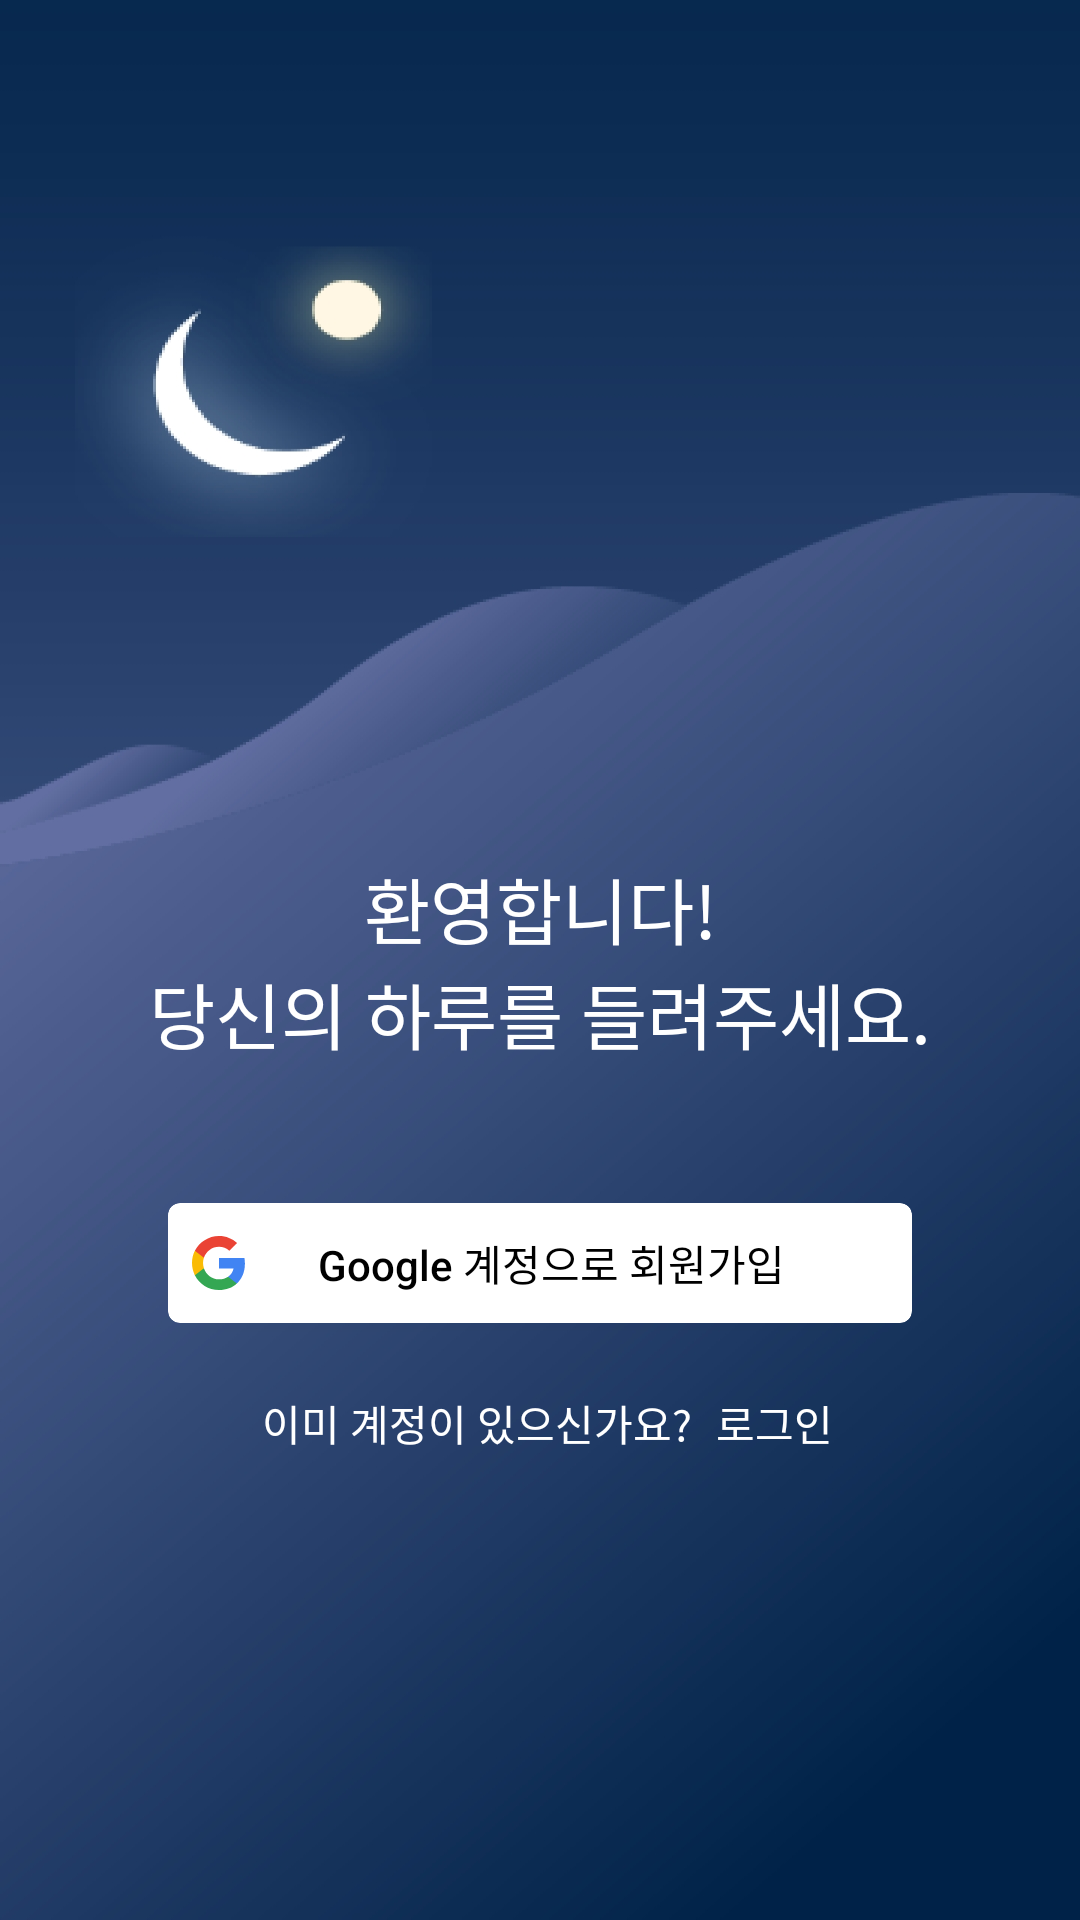

Write the Android layout XML for this screen, with the resource values it uses.
<!-- AndroidManifest.xml: application theme Theme.SanDiary -->
<!-- res/layout/activity_sign_up.xml -->
<?xml version="1.0" encoding="utf-8"?>
<androidx.constraintlayout.widget.ConstraintLayout xmlns:android="http://schemas.android.com/apk/res/android"
    android:layout_width="match_parent"
    android:layout_height="match_parent"
    android:background="@drawable/sign_up_background"
    xmlns:app="http://schemas.android.com/apk/res-auto">
    <androidx.appcompat.widget.AppCompatTextView
        android:id="@+id/sign_up_welcome_tv"
        android:layout_width="wrap_content"
        android:layout_height="wrap_content"
        android:fontFamily="@font/min_sans_medium"
        android:text="@string/welcome"
        android:textSize="24sp"
        android:textColor="@color/white"
        android:gravity="center"
        app:layout_constraintTop_toTopOf="parent"
        app:layout_constraintBottom_toBottomOf="parent"
        app:layout_constraintStart_toStartOf="parent"
        app:layout_constraintEnd_toEndOf="parent"/>
    <androidx.cardview.widget.CardView
        android:id="@+id/sign_up_sign_up_cv"
        android:layout_width="match_parent"
        android:layout_height="wrap_content"
        app:cardCornerRadius="4dp"
        android:background="@color/white"
        android:layout_marginHorizontal="56dp"
        android:layout_marginTop="46dp"
        app:layout_constraintStart_toStartOf="parent"
        app:layout_constraintEnd_toEndOf="parent"
        app:layout_constraintTop_toBottomOf="@id/sign_up_welcome_tv">
        <androidx.constraintlayout.widget.ConstraintLayout
            android:layout_width="match_parent"
            android:layout_height="match_parent">
            <androidx.appcompat.widget.AppCompatImageView
                android:id="@+id/sign_up_google_iv"
                android:layout_width="wrap_content"
                android:layout_height="wrap_content"
                android:background="@android:color/transparent"
                android:src="@drawable/ic_google"
                android:paddingVertical="11dp"
                android:layout_marginStart="8dp"
                app:layout_constraintStart_toStartOf="parent"
                app:layout_constraintTop_toTopOf="parent"/>
            <androidx.appcompat.widget.AppCompatTextView
                android:layout_width="wrap_content"
                android:layout_height="wrap_content"
                android:fontFamily="sans-serif-medium"
                android:text="Google 계정으로 회원가입"
                android:textSize="14sp"
                android:textColor="@color/diary_text"
                android:layout_marginStart="24dp"
                app:layout_constraintStart_toEndOf="@id/sign_up_google_iv"
                app:layout_constraintTop_toTopOf="parent"
                app:layout_constraintBottom_toBottomOf="parent"/>
        </androidx.constraintlayout.widget.ConstraintLayout>
    </androidx.cardview.widget.CardView>
    <androidx.appcompat.widget.AppCompatTextView
        android:id="@+id/sign_up_account_check_tv"
        android:layout_width="wrap_content"
        android:layout_height="wrap_content"
        android:text="이미 계정이 있으신가요?"
        android:textColor="@color/white"
        android:layout_marginTop="23dp"
        android:layout_marginEnd="42dp"
        app:layout_constraintTop_toBottomOf="@id/sign_up_sign_up_cv"
        app:layout_constraintStart_toStartOf="parent"
        app:layout_constraintEnd_toEndOf="parent"/>
    <androidx.appcompat.widget.AppCompatTextView
        android:id="@+id/sign_up_login_tv"
        android:layout_width="wrap_content"
        android:layout_height="wrap_content"
        android:text="로그인"
        android:textSize="14sp"
        android:textColor="@color/white"
        android:layout_marginStart="8dp"
        app:layout_constraintStart_toEndOf="@id/sign_up_account_check_tv"
        app:layout_constraintTop_toTopOf="@id/sign_up_account_check_tv"
        app:layout_constraintBottom_toBottomOf="@id/sign_up_account_check_tv"/>
</androidx.constraintlayout.widget.ConstraintLayout>
<!-- resources referenced by this layout -->
<resources>
  <color name="diary_text">#000000</color>
  <color name="white">#FFFFFFFF</color>
  <!-- drawable ic_google: png bitmap (drawable-hdpi, 902 bytes) -->
  <!-- drawable sign_up_background: jpg bitmap (drawable-hdpi, 68099 bytes) -->
  <string name="welcome">환영합니다!\n당신의 하루를 들려주세요.</string>
  <style name="Theme.SanDiary" parent="Theme.MaterialComponents.DayNight.NoActionBar">
          
          <item name="colorPrimary">@color/purple_500</item>
          <item name="colorPrimaryVariant">@color/purple_700</item>
          <item name="colorOnPrimary">@color/white</item>
          
          <item name="colorSecondary">@color/teal_200</item>
          <item name="colorSecondaryVariant">@color/teal_700</item>
          <item name="colorOnSecondary">@color/black</item>
  
  
          
  
  
  
          
      </style>
  <color name="purple_500">#FF6200EE</color>
  <color name="purple_700">#FF3700B3</color>
  <color name="teal_200">#FF03DAC5</color>
  <color name="teal_700">#FF018786</color>
  <color name="black">#FF000000</color>
</resources>
